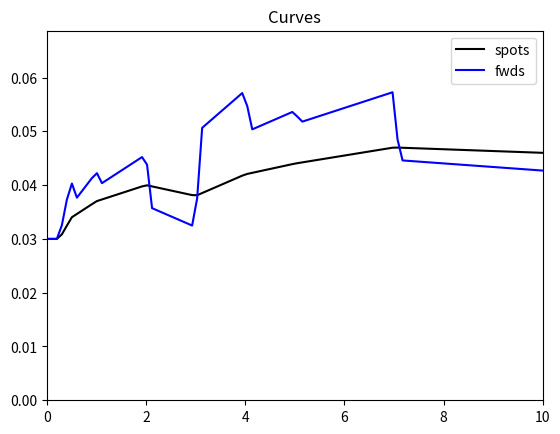
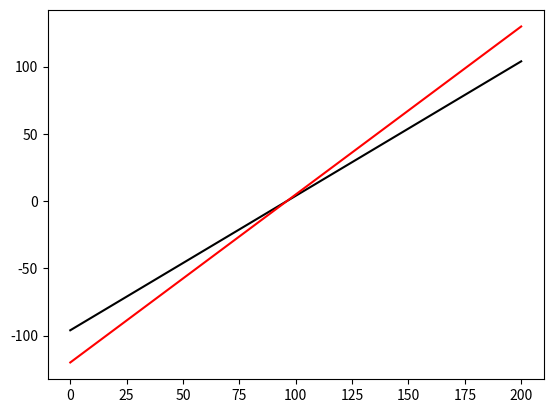

Write Python code to recreate these figures, in order.
# -*- coding: utf-8 -*-
"""
Created on Mon Jul 10 18:12:07 2023

[redacted]
"""

import numpy as np
import matplotlib.pyplot as plt

def LinearExIn(xd,yd,x):
    val = [];
    for r in x:
        idx = np.where(xd >= r)[0]
        if len(idx) == 0:
            idx = len(xd)-1
        else:
            idx = idx[0]
        
        if idx == 0:
            yv = 0.0;
            xv = 0.0;
            val.append(yd[idx])
        else:
            yv = yd[idx-1];
            xv = xd[idx-1];
            
            val.append( (r - xd[idx])*(yd[idx] -yv)/(xd[idx] -xv) +yd[idx] )
    return val


# Interest rate Curve set
tenors = np.array([0.25, 0.5, 1, 2, 3, 4, 5, 7, 10]);
rates = np.array([3.0, 3.4, 3.7, 4.0, 3.8, 4.2, 4.4, 4.7, 4.6])/100 # We s'pse that rates is given as zeros

x = np.linspace(0,10,100);
spots = LinearExIn(tenors, rates, x)

fwds = [spots[0]];
for i in range(1,len(x)):
    #  exp(spot[i]*tenors[i]) = ...exp(tenors[i-1]*fwds[i-1])*exp(tenors[i]*fwds[i])
    fwds.append(  np.log( np.exp(x[i]*spots[i])*np.exp(np.sum(-np.insert(np.diff(x[:i]),0,0.0)*fwds[:i])) )/(x[i]-x[i-1]) );
    # print( np.abs(np.exp(spots[i]*x[i]) -np.exp(np.sum(np.insert(np.diff(x[:i+1]),0,0.0)*fwds[:i+1]))) )

plt.figure(1)
plt.title("Curves")
plt.plot(x, spots, 'k-')
plt.plot(x, fwds, 'b-')
plt.legend(["spots", "fwds"])
plt.xlim(min(x),max(x));
plt.ylim(0,  1.2*max(fwds));


# Fwd Contract Long under Stock
S0 = np.linspace(0,200,201);
K = 120;
T = 5;

idx = np.where(x >= T)[0][0]
payoff = S0*np.exp(x[idx]*spots[idx]) -K;
FWD = payoff*np.exp(-x[idx]*spots[idx])

plt.figure(2);
plt.plot(S0, FWD, 'k-')
plt.plot(S0, payoff, 'r-')


# IRS Fixed pay, float receive
T = 0.5
Notional = 10000;
fixed = np.mean(rates[:2])
x = np.linspace(0,0.5,3);
spots = LinearExIn(tenors, rates, x)

fwds = [spots[0]];
for i in range(1,len(x)):
    #  exp(spot[i]*tenors[i]) = ...exp(tenors[i-1]*fwds[i-1])*exp(tenors[i]*fwds[i])
    fwds.append(  np.log( np.exp(x[i]*spots[i])*np.exp(np.sum(-np.insert(np.diff(x[:i]),0,0.0)*fwds[:i])) )/(x[i]-x[i-1]) );
    # print( np.abs(np.exp(spots[i]*x[i]) -np.exp(np.sum(np.insert(np.diff(x[:i+1]),0,0.0)*fwds[:i+1]))) )

fixedleg = []; floatleg = [];
for i in range(len(spots)):
    fixedleg.append(Notional*fixed*x[i]*np.exp(-x[i]*spots[i]))
    floatleg.append(Notional*fwds[i]*x[i]*np.exp(-x[i]*spots[i]))
    
IRS = np.sum(floatleg) - np.sum(fixedleg)

print(IRS)